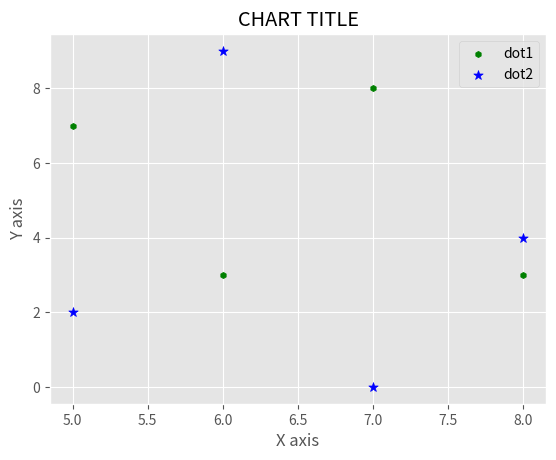

This figure's Python source:
from matplotlib import pyplot as plt, style

style.use('ggplot')

x = [5, 6, 7, 8]
y = [7, 3, 8, 3]

x2 = [5, 6, 7, 8]
y2 = [2, 9, 0, 4]

plt.scatter(x, y, color='g', label="dot1", marker='h', s=20)
plt.scatter(x2, y2, color='b', label="dot2", marker='*', s=50)

plt.title("CHART TITLE")
plt.ylabel("Y axis")
plt.xlabel("X axis")
plt.legend()

plt.show()
